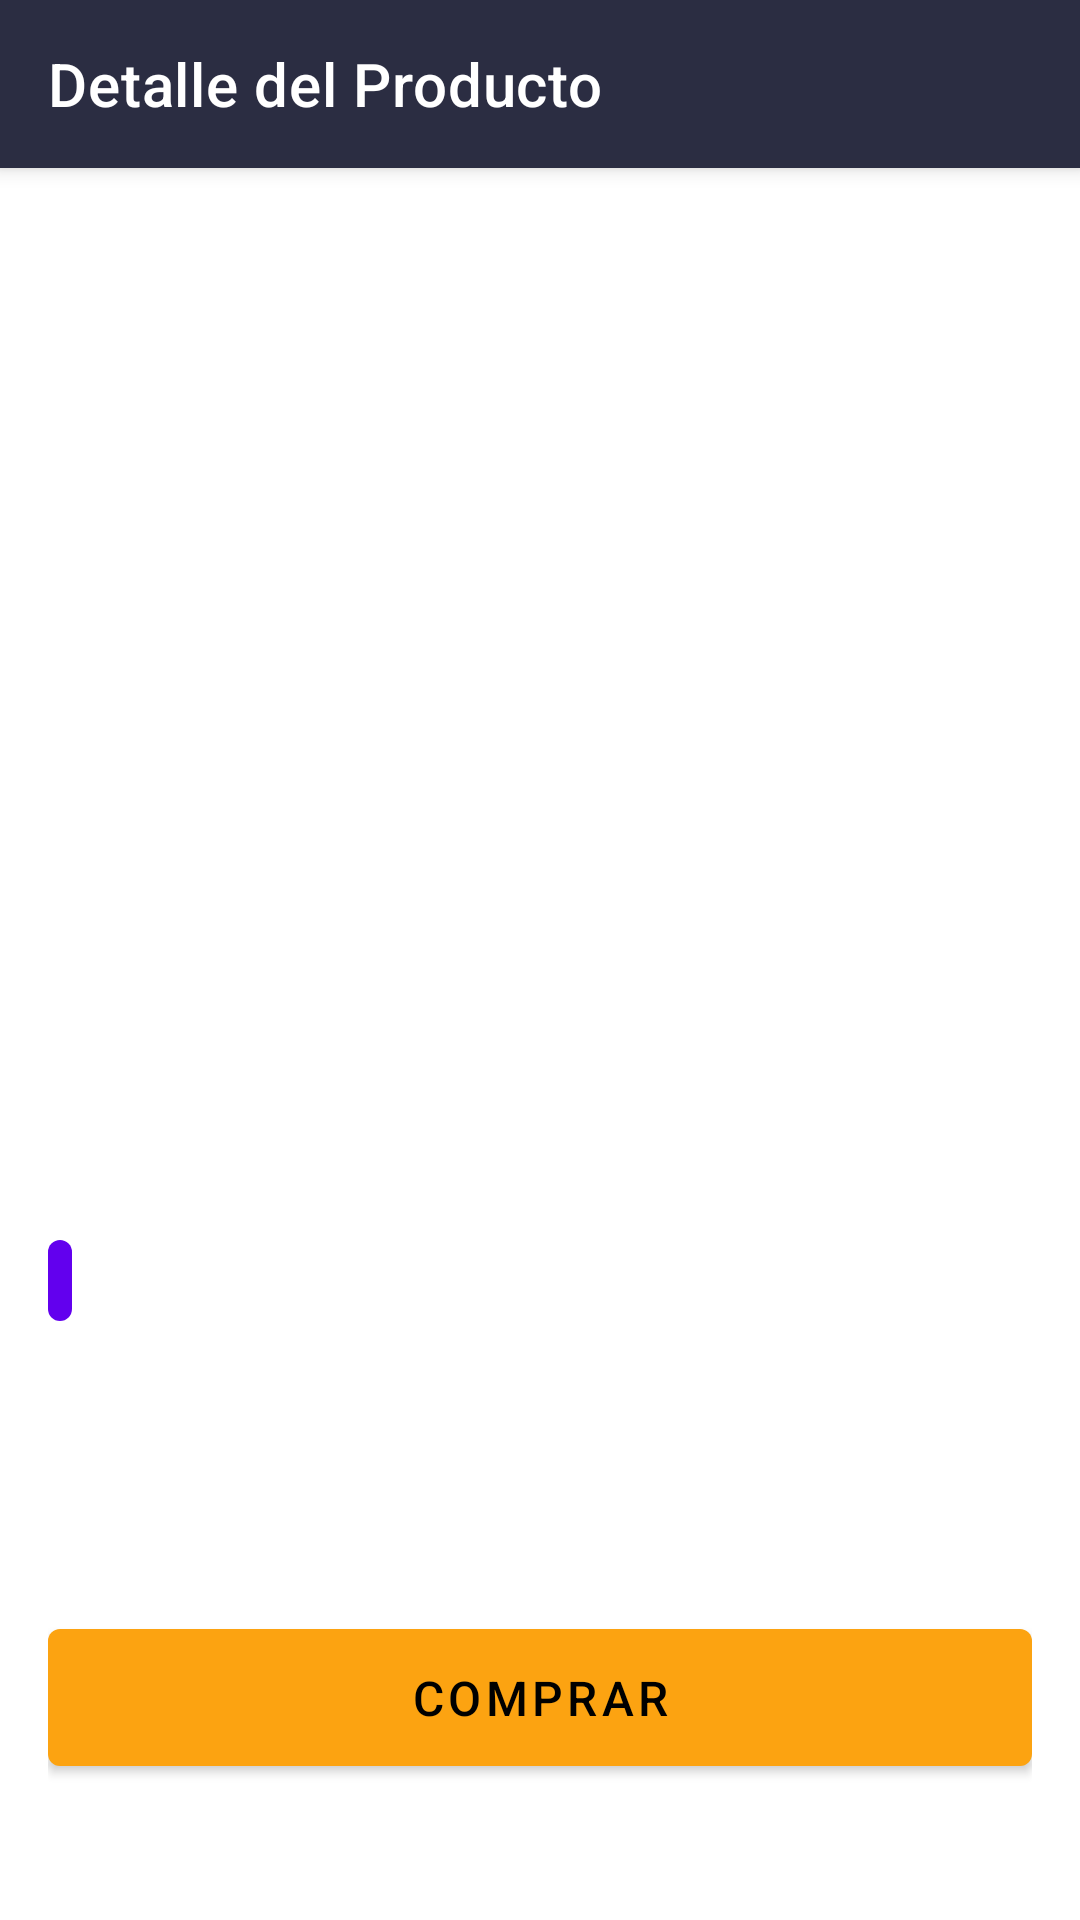

This screen was rendered from an Android layout file. Write that file and the resources it references.
<!-- AndroidManifest.xml: application theme Theme.FutTFG -->
<!-- res/layout/fragment_product_detail.xml -->
<?xml version="1.0" encoding="utf-8"?>

<androidx.coordinatorlayout.widget.CoordinatorLayout xmlns:android="http://schemas.android.com/apk/res/android"
    xmlns:app="http://schemas.android.com/apk/res-auto"
    xmlns:tools="http://schemas.android.com/tools"
    android:layout_width="match_parent"
    android:layout_height="match_parent">

    <com.google.android.material.appbar.AppBarLayout
        android:layout_width="match_parent"
        android:layout_height="wrap_content">

        <com.google.android.material.appbar.MaterialToolbar
            android:id="@+id/toolbar"
            android:layout_width="match_parent"
            android:layout_height="?attr/actionBarSize"
            android:background="?attr/colorPrimary"
            android:theme="@style/ThemeOverlay.MaterialComponents.Dark.ActionBar"
            app:navigationIcon="@drawable/ic_arrow_back"
            app:title="Detalle del Producto" />

    </com.google.android.material.appbar.AppBarLayout>

    <androidx.core.widget.NestedScrollView
        android:layout_width="match_parent"
        android:layout_height="match_parent"
        app:layout_behavior="@string/appbar_scrolling_view_behavior">

        <androidx.constraintlayout.widget.ConstraintLayout
            android:layout_width="match_parent"
            android:layout_height="wrap_content"
            android:padding="16dp">

            <ImageView
                android:id="@+id/imageViewProduct"
                android:layout_width="0dp"
                android:layout_height="250dp"
                android:scaleType="centerCrop"
                app:layout_constraintEnd_toEndOf="parent"
                app:layout_constraintStart_toStartOf="parent"
                app:layout_constraintTop_toTopOf="parent"
                tools:src="@tools:sample/backgrounds/scenic" />

            <TextView
                android:id="@+id/textViewProductName"
                android:layout_width="0dp"
                android:layout_height="wrap_content"
                android:layout_marginTop="16dp"
                android:textSize="24sp"
                android:textStyle="bold"
                app:layout_constraintEnd_toEndOf="parent"
                app:layout_constraintStart_toStartOf="parent"
                app:layout_constraintTop_toBottomOf="@id/imageViewProduct"
                tools:text="Nombre del Producto" />

            <TextView
                android:id="@+id/textViewPrice"
                android:layout_width="wrap_content"
                android:layout_height="wrap_content"
                android:layout_marginTop="8dp"
                android:textColor="@color/design_default_color_primary"
                android:textSize="20sp"
                app:layout_constraintStart_toStartOf="parent"
                app:layout_constraintTop_toBottomOf="@id/textViewProductName"
                tools:text="29.99€" />

            <TextView
                android:id="@+id/textViewCategory"
                android:layout_width="wrap_content"
                android:layout_height="wrap_content"
                android:layout_marginTop="8dp"
                android:background="@drawable/bg_category"
                android:padding="4dp"
                android:textColor="@android:color/white"
                app:layout_constraintStart_toStartOf="parent"
                app:layout_constraintTop_toBottomOf="@id/textViewPrice"
                tools:text="Categoría" />

            <TextView
                android:id="@+id/textViewDescription"
                android:layout_width="0dp"
                android:layout_height="wrap_content"
                android:layout_marginTop="16dp"
                android:textSize="16sp"
                app:layout_constraintEnd_toEndOf="parent"
                app:layout_constraintStart_toStartOf="parent"
                app:layout_constraintTop_toBottomOf="@id/textViewCategory"
                tools:text="Descripción detallada del producto..." />

            <TextView
                android:id="@+id/textViewSellerInfo"
                android:layout_width="0dp"
                android:layout_height="wrap_content"
                android:layout_marginTop="16dp"
                android:textStyle="italic"
                app:layout_constraintEnd_toEndOf="parent"
                app:layout_constraintStart_toStartOf="parent"
                app:layout_constraintTop_toBottomOf="@id/textViewDescription"
                tools:text="Vendido por: Nombre del Vendedor" />

            <com.google.android.material.button.MaterialButton
                android:id="@+id/buttonBuy"
                android:layout_width="0dp"
                android:layout_height="wrap_content"
                android:layout_marginTop="24dp"
                android:text="Comprar"
                app:layout_constraintEnd_toEndOf="parent"
                app:layout_constraintStart_toStartOf="parent"
                app:layout_constraintTop_toBottomOf="@id/textViewSellerInfo" />

        </androidx.constraintlayout.widget.ConstraintLayout>

    </androidx.core.widget.NestedScrollView>

    <ProgressBar
        android:id="@+id/progressBar"
        android:layout_width="wrap_content"
        android:layout_height="wrap_content"
        android:layout_gravity="center"
        android:visibility="gone"
        tools:visibility="visible" />

</androidx.coordinatorlayout.widget.CoordinatorLayout>
<!-- resources referenced by this layout -->
<resources>
  <!-- drawable bg_category (drawable) -->
  <?xml version="1.0" encoding="utf-8"?>
  
  <shape xmlns:android="http://schemas.android.com/apk/res/android">
      <solid android:color="@color/design_default_color_primary" />
      <corners android:radius="4dp" />
      <padding
          android:left="8dp"
          android:right="8dp"
          android:top="4dp"
          android:bottom="4dp" />
  </shape>
  <style name="Theme.FutTFG" parent="Theme.MaterialComponents.DayNight.DarkActionBar">
          
          <item name="colorPrimary">@color/primary</item>
          <item name="colorPrimaryVariant">@color/primary_variant</item>
          <item name="colorOnPrimary">@color/on_primary</item>
          
          <item name="colorSecondary">@color/secondary</item>
          <item name="colorSecondaryVariant">@color/secondary_variant</item>
          <item name="colorOnSecondary">@color/on_secondary</item>
          
          <item name="android:statusBarColor">@color/primary_dark</item>
          
          <item name="android:colorBackground">@color/background</item>
          <item name="colorSurface">@color/surface</item>
          
          <item name="android:textColor">@color/on_surface</item>
          
          <item name="materialButtonStyle">@style/Widget.App.Button</item>
          <item name="textInputStyle">@style/Widget.App.TextInputLayout</item>
      </style>
  <color name="primary">#2B2D42</color>
  <color name="primary_variant">#3D405B</color>
  <color name="on_primary">#FFFFFF</color>
  <color name="secondary">#FCA311</color>
  <color name="secondary_variant">#F48C06</color>
  <color name="on_secondary">#000000</color>
  <color name="primary_dark">#1A1B2E</color>
  <color name="background">#FFFFFF</color>
  <color name="surface">#F8F9FA</color>
  <color name="on_surface">#2B2D42</color>
  <style name="Widget.App.Button" parent="Widget.MaterialComponents.Button">
          <item name="backgroundTint">@color/secondary</item>
          <item name="android:textColor">@color/on_secondary</item>
          <item name="android:textSize">16sp</item>
          <item name="android:paddingTop">12dp</item>
          <item name="android:paddingBottom">12dp</item>
      </style>
  <style name="Widget.App.TextInputLayout" parent="Widget.MaterialComponents.TextInputLayout.OutlinedBox">
          <item name="boxBackgroundColor">@color/input_background</item>
          <item name="boxStrokeColor">@color/input_stroke</item>
          <item name="android:textColorHint">@color/input_hint</item>
          <item name="hintTextColor">@color/secondary</item>
          <item name="android:textColor">@color/input_text</item>
          <item name="endIconTint">@color/secondary</item>
          <item name="startIconTint">@color/secondary</item>
      </style>
  <color name="input_background">#FFFFFF</color>
  <color name="input_stroke">#CED4DA</color>
  <color name="input_hint">#6C757D</color>
  <color name="input_text">#2B2D42</color>
</resources>
